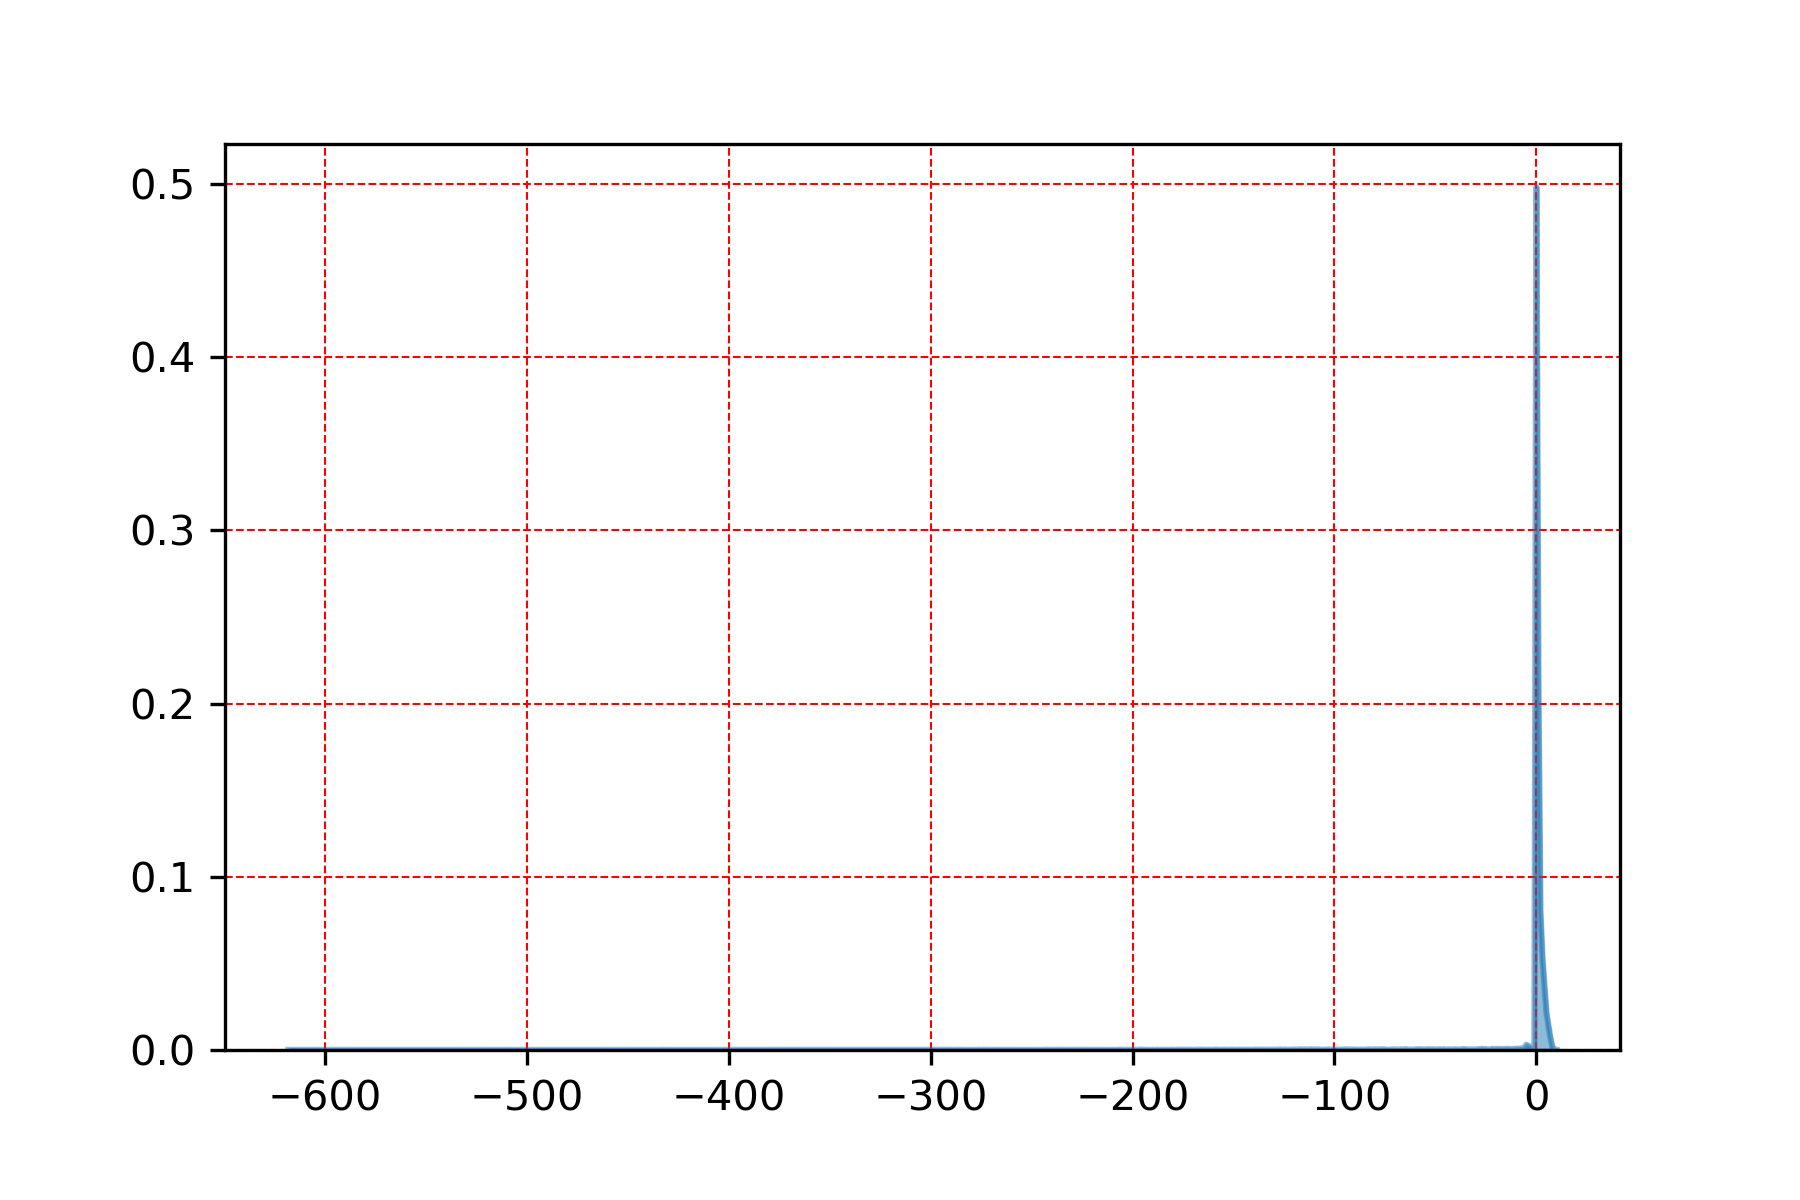

Values plotted in this chart, from the file beside it:
, uv_index
0, 0.4982
1, 0.2124
2, 0.08039
3, 0.05333
4, 0.03682
5, 0.02155
6, 0.01376
7, 0.006692
-5, 0.003019
-4, 0.002449
-3, 0.001858
-6, 0.00133
8, 0.001309
-2, 0.001288
-7, 0.0009078
-8, 0.0008445
-10, 0.0007389
-9, 0.0007178
-22, 0.0006756
-14, 0.0006545
-15, 0.0006333
-1, 0.0006333
-27, 0.0006122
-20, 0.0005911
-19, 0.00057
-11, 0.0005489
-12, 0.0005489
-26, 0.0005489
-16, 0.0005278
-13, 0.0005278
-17, 0.0005278
-18, 0.0005278
-36, 0.0005067
-25, 0.0004856
-29, 0.0004856
-28, 0.0004433
-53, 0.0004433
-65, 0.0004222
-35, 0.0004222
-46, 0.0004222
-58, 0.0004011
-59, 0.0004011
-37, 0.0004011
-48, 0.00038
-51, 0.00038
-54, 0.00038
-112, 0.00038
-77, 0.0003589
-21, 0.0003589
-32, 0.0003589
-75, 0.0003589
-41, 0.0003589
-44, 0.0003589
-57, 0.0003378
-117, 0.0003378
-95, 0.0003378
-76, 0.0003378
-40, 0.0003378
-49, 0.0003378
-83, 0.0003378
... 457 more rows
